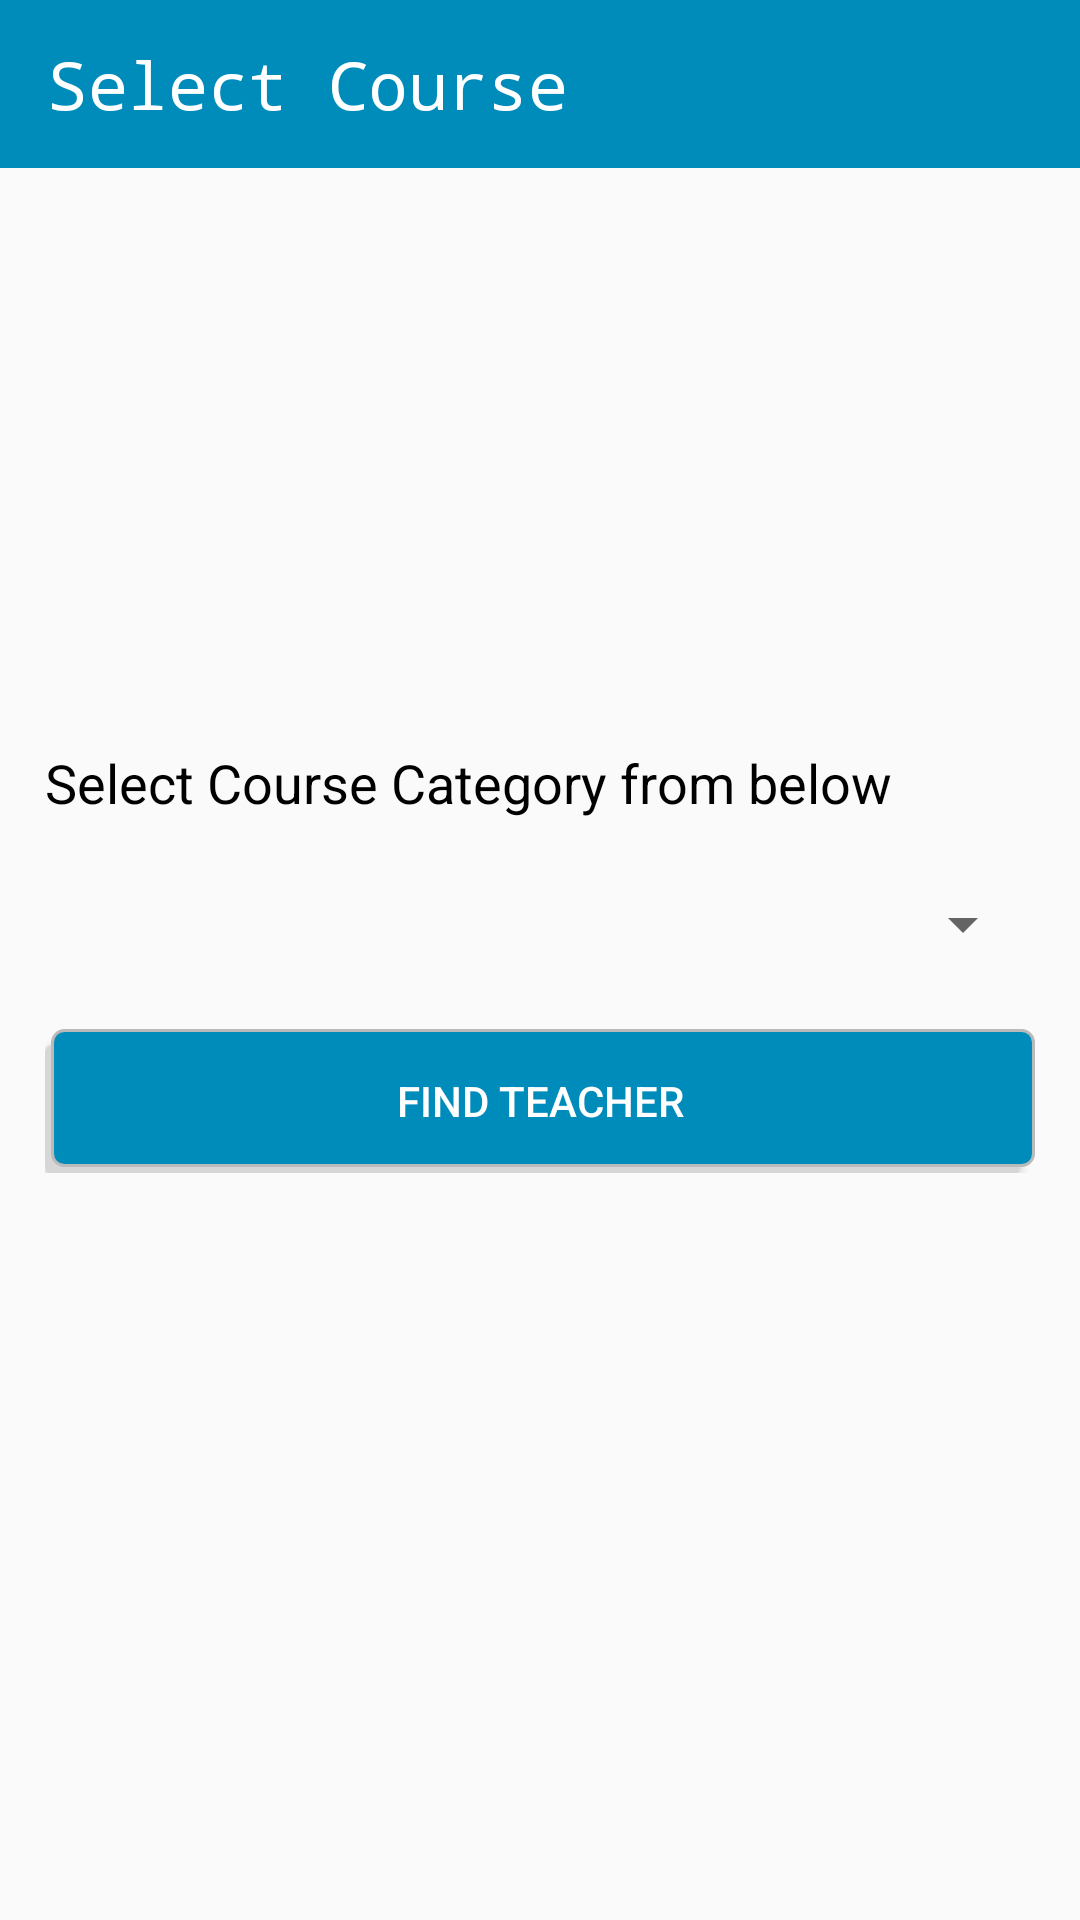

The Android layout XML behind this screen, and the referenced resources:
<!-- AndroidManifest.xml: application theme AppTheme -->
<!-- res/layout/activity_select_courses.xml -->
<?xml version="1.0" encoding="utf-8"?>
<RelativeLayout xmlns:android="http://schemas.android.com/apk/res/android"
    xmlns:tools="http://schemas.android.com/tools"
    android:layout_width="match_parent"
    android:layout_height="match_parent"
    tools:context=".student.SelectCoursesActivity">

    <androidx.appcompat.widget.Toolbar
        android:id="@+id/toolbar"
        android:layout_width="match_parent"
        android:layout_height="wrap_content"
        android:minHeight="?attr/actionBarSize"
        android:theme="@style/MyCustomStyle">

        <TextView
            android:layout_width="wrap_content"
            android:layout_height="match_parent"
            android:text="@string/select_course"
            android:textColor="@color/white"
            android:textSize="22sp"
            android:typeface="monospace" />

    </androidx.appcompat.widget.Toolbar>

    <LinearLayout
        android:layout_width="match_parent"
        android:layout_height="wrap_content"
        android:layout_centerInParent="true"
        android:layout_marginLeft="15dp"
        android:layout_marginRight="15dp"
        android:orientation="vertical">

        <TextView
            android:layout_width="match_parent"
            android:layout_height="wrap_content"
            android:text="@string/select_course_from_below"
            android:textColor="@color/black"
            android:textSize="18sp" />

        <Spinner
            android:id="@+id/spn_course_cat"
            android:layout_width="match_parent"
            android:layout_height="50dp"
            android:layout_marginTop="10dp" />

        <com.toptoche.searchablespinnerlibrary.SearchableSpinner
            android:id="@+id/spn_courses"
            android:layout_width="match_parent"
            android:layout_height="50dp"
            android:layout_marginTop="10dp"
            android:visibility="gone" />

        <Spinner
            android:id="@+id/spn_course_level"
            android:layout_width="match_parent"
            android:layout_height="50dp"
            android:layout_marginTop="10dp"
            android:visibility="gone"/>

        <Button
            android:id="@+id/btn_find_teacher"
            android:layout_width="match_parent"
            android:layout_height="wrap_content"
            android:layout_marginTop="10dp"
            android:background="@drawable/roundedbutton_bg"
            android:text="@string/find_teacher"
            android:textColor="@color/white"
            android:onClick="onClick"/>

    </LinearLayout>

</RelativeLayout>
<!-- resources referenced by this layout -->
<resources>
  <color name="black">#000000</color>
  <color name="white">#FFFFFF</color>
  <!-- drawable roundedbutton_bg (drawable) -->
  <?xml version="1.0" encoding="utf-8"?>
  <selector xmlns:android="http://schemas.android.com/apk/res/android">
      <item>
          <layer-list>
              <item android:right="5dp" android:top="5dp">
                  <shape>
                      <corners android:radius="3dp" />
                      <solid android:color="#D6D6D6" />
                  </shape>
              </item>
              <item android:bottom="2dp" android:left="2dp">
                  <shape>
                      <gradient android:angle="270"
                          android:endColor="@color/blue" android:startColor="@color/blue" />
                      <stroke android:width="1dp" android:color="#BABABA" />
                      <corners android:radius="4dp" />
                      <padding android:bottom="10dp" android:left="10dp"
                          android:right="10dp" android:top="10dp" />
                  </shape>
              </item>
          </layer-list>
      </item>
  
  </selector>
  <string name="find_teacher">Find Teacher</string>
  <string name="select_course">Select Course</string>
  <string name="select_course_from_below">Select Course Category from below</string>
  <style name="MyCustomStyle">
  
          <item name="android:textColorPrimary">@color/white</item>
          <item name="android:background">@color/blue</item>
  
      </style>
  <style name="AppTheme" parent="Theme.AppCompat.Light.NoActionBar">
          
          <item name="colorPrimary">@color/colorPrimary</item>
          <item name="colorPrimaryDark">@color/colorPrimaryDark</item>
          <item name="colorAccent">@color/colorAccent</item>
      </style>
  <color name="blue">#008CBA</color>
  <color name="colorPrimary">#008577</color>
  <color name="colorPrimaryDark">#008CBA</color>
  <color name="colorAccent">#008CBA</color>
</resources>
